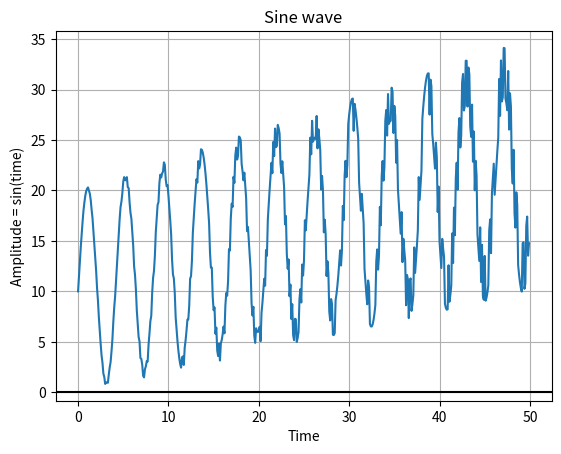

Generate this figure with matplotlib:

import numpy as np

import matplotlib.pyplot as plot
# Get x values of the sine wave

time        = np.arange(0, 50, 0.1);

# Amplitude of the sine wave is sine of a variable like time

a=np.random.randint(2,4,500)/10
amplitude   = 10+(a*time) + 10*np.sin(1.5*time)
# Plot a sine wave using time and amplitude obtained for the sine wave
plot.plot(time, amplitude)
# Give a title for the sine wave plot
print(int(amplitude[10]))
plot.title('Sine wave')

# Give x axis label for the sine wave plot
plot.xlabel('Time')
# Give y axis label for the sine wave 
plot.ylabel('Amplitude = sin(time)')

plot.grid(True, which='both')
plot.axhline(y=0, color='k')
plot.show()
# Display the sine wave

plot.show()
